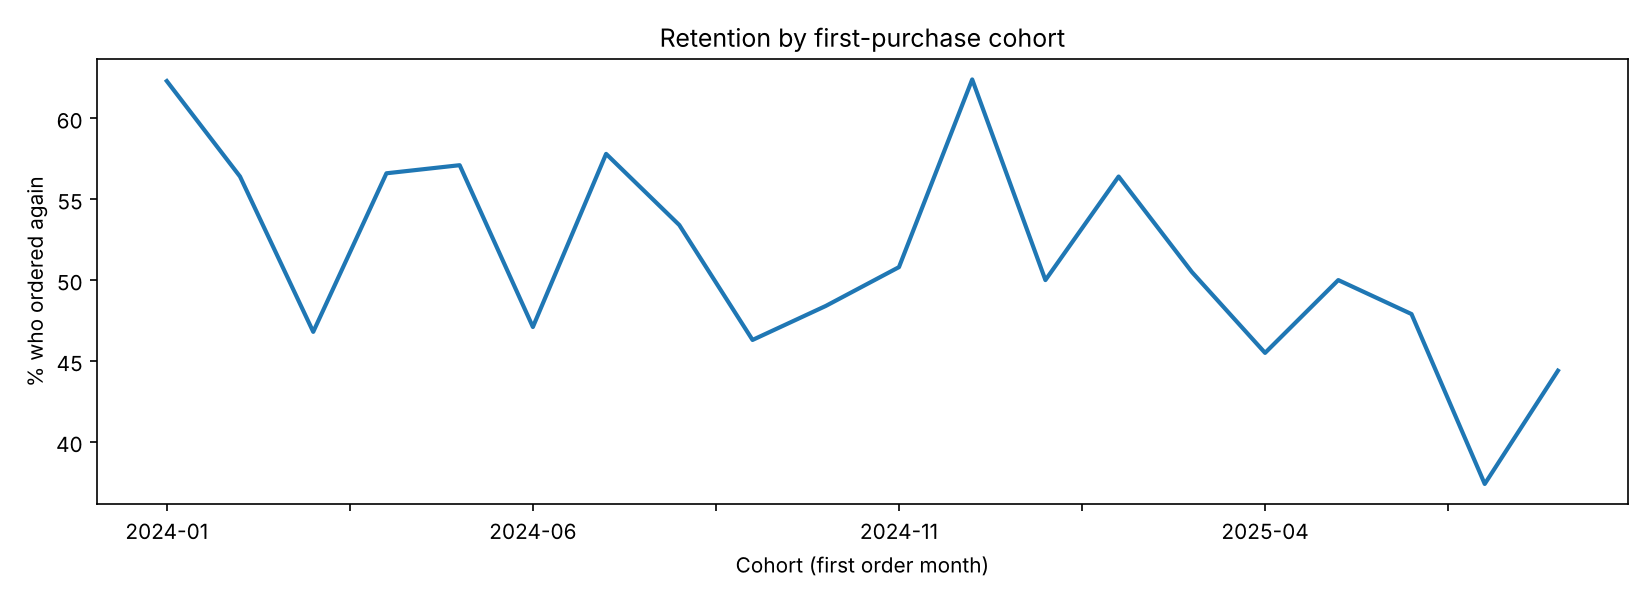

Values plotted in this chart, from the file beside it:
cohort_month, cohort_size, returned, retention_pct
2024-01, 77, 48, 62.3
2024-02, 101, 57, 56.4
2024-03, 109, 51, 46.8
2024-04, 106, 60, 56.6
2024-05, 98, 56, 57.1
2024-06, 102, 48, 47.1
2024-07, 90, 52, 57.8
2024-08, 88, 47, 53.4
2024-09, 108, 50, 46.3
2024-10, 91, 44, 48.4
2024-11, 130, 66, 50.8
2024-12, 93, 58, 62.4
2025-01, 122, 61, 50.0
2025-02, 110, 62, 56.4
2025-03, 101, 51, 50.5
2025-04, 101, 46, 45.5
2025-05, 92, 46, 50.0
2025-06, 94, 45, 47.9
2025-07, 115, 43, 37.4
2025-08, 72, 32, 44.4
